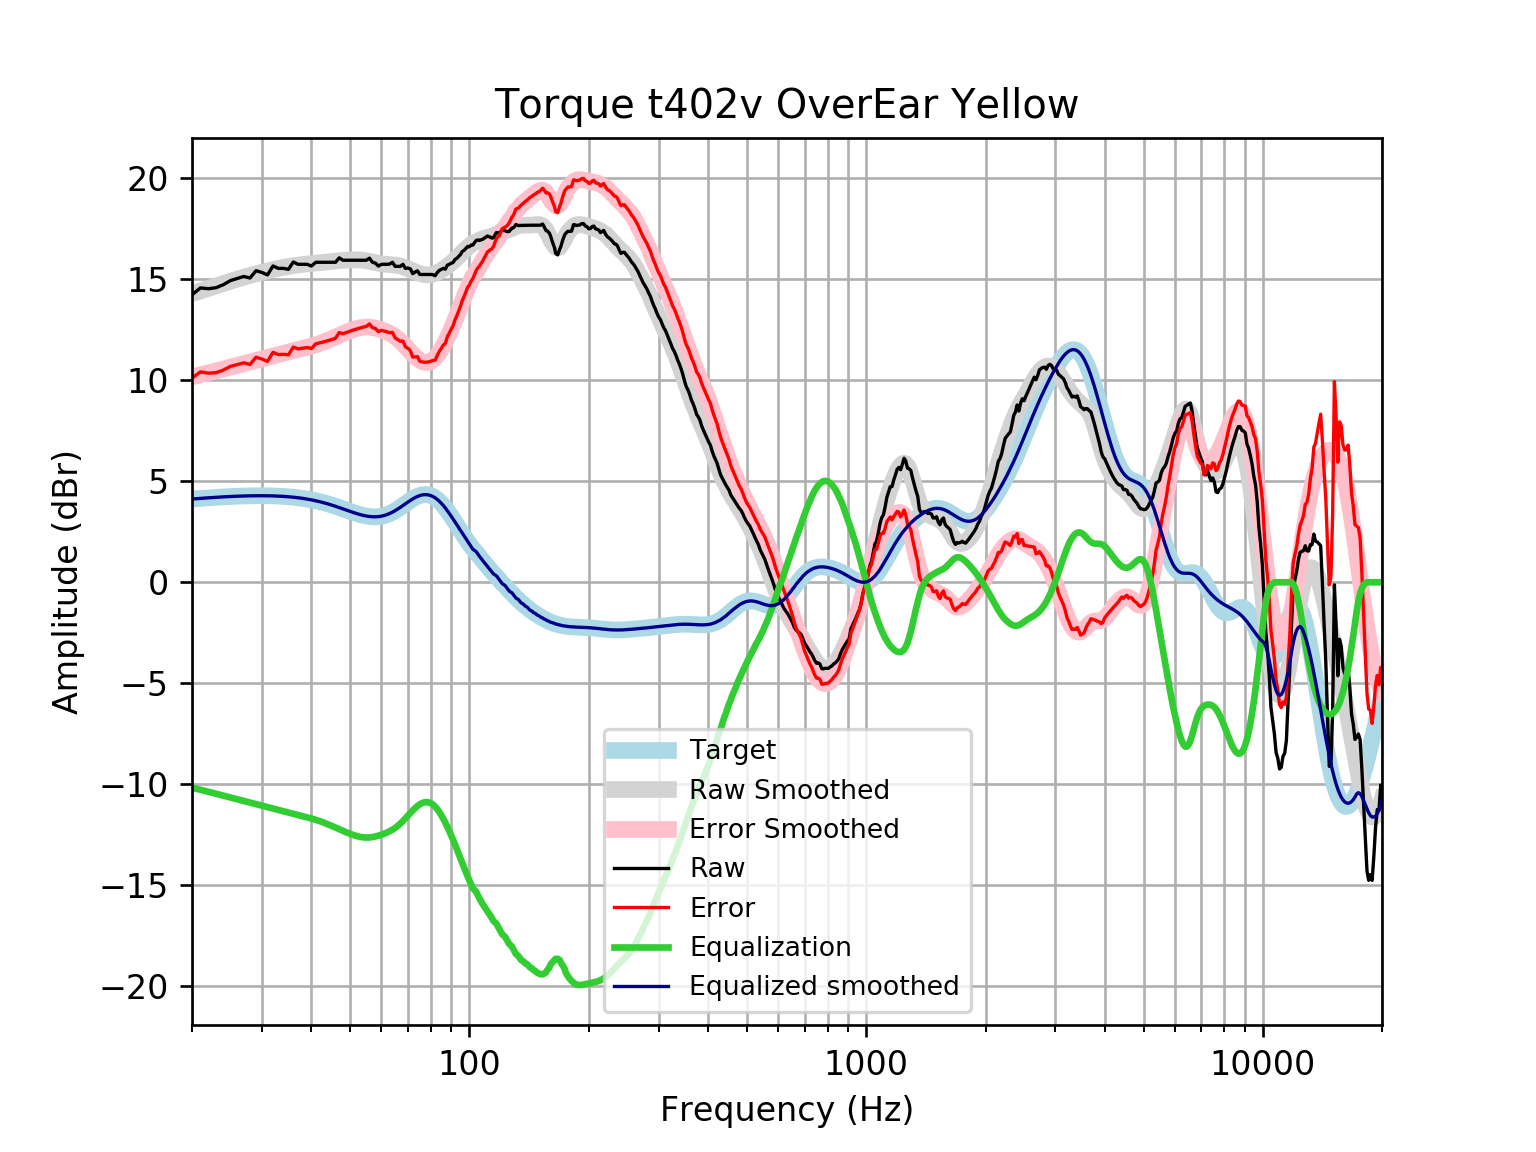

Data behind this chart, as committed beside it:
frequency, raw, error, smoothed, error_smoothed, equalization, equalized_raw, equalized_smoothed, target
20, 14.23, 10.11, 14.28, 10.16, -10.16, 4.064, 4.121, 4.121
21, 14.56, 10.41, 14.42, 10.27, -10.27, 4.298, 4.152, 4.152
22, 14.53, 10.35, 14.55, 10.37, -10.37, 4.161, 4.18, 4.18
23, 14.58, 10.37, 14.67, 10.46, -10.46, 4.114, 4.205, 4.205
24, 14.73, 10.5, 14.79, 10.56, -10.56, 4.17, 4.227, 4.227
25, 14.93, 10.69, 14.89, 10.65, -10.65, 4.28, 4.245, 4.245
26, 15.03, 10.77, 15, 10.74, -10.74, 4.293, 4.259, 4.259
27, 15.13, 10.86, 15.09, 10.82, -10.82, 4.309, 4.271, 4.271
28, 15.06, 10.78, 15.18, 10.9, -10.9, 4.154, 4.279, 4.278
29, 15.42, 11.13, 15.26, 10.98, -10.98, 4.437, 4.283, 4.283
30, 15.33, 11.05, 15.34, 11.06, -11.06, 4.276, 4.284, 4.284
31, 15.21, 10.93, 15.41, 11.13, -11.13, 4.083, 4.281, 4.281
32, 15.65, 11.38, 15.47, 11.2, -11.2, 4.455, 4.275, 4.275
33, 15.53, 11.27, 15.53, 11.27, -11.27, 4.266, 4.265, 4.265
34, 15.53, 11.28, 15.58, 11.33, -11.33, 4.2, 4.251, 4.251
35, 15.49, 11.25, 15.63, 11.4, -11.4, 4.09, 4.233, 4.233
36, 15.85, 11.64, 15.67, 11.46, -11.46, 4.392, 4.211, 4.211
37, 15.73, 11.55, 15.7, 11.52, -11.52, 4.218, 4.185, 4.185
38, 15.73, 11.58, 15.73, 11.57, -11.57, 4.161, 4.154, 4.155
39, 15.73, 11.61, 15.75, 11.63, -11.63, 4.104, 4.119, 4.12
40, 15.65, 11.57, 15.77, 11.69, -11.69, 3.959, 4.079, 4.08
41, 15.83, 11.8, 15.79, 11.75, -11.75, 4.081, 4.035, 4.037
42, 15.83, 11.85, 15.81, 11.82, -11.82, 4.013, 3.987, 3.989
43, 15.83, 11.9, 15.83, 11.9, -11.9, 3.94, 3.935, 3.937
44, 15.83, 11.95, 15.85, 11.97, -11.97, 3.862, 3.88, 3.881
45, 15.83, 12.01, 15.88, 12.05, -12.05, 3.78, 3.821, 3.823
46, 15.83, 12.07, 15.9, 12.14, -12.14, 3.698, 3.76, 3.762
47, 16.06, 12.36, 15.92, 12.22, -12.22, 3.837, 3.698, 3.7
48, 15.94, 12.3, 15.93, 12.3, -12.3, 3.637, 3.635, 3.636
49, 15.94, 12.36, 15.95, 12.37, -12.37, 3.562, 3.572, 3.574
50, 15.94, 12.42, 15.95, 12.44, -12.44, 3.493, 3.512, 3.512
51, 15.94, 12.48, 15.96, 12.5, -12.5, 3.431, 3.454, 3.454
52, 15.94, 12.54, 15.96, 12.56, -12.56, 3.379, 3.4, 3.4
53, 15.94, 12.58, 15.95, 12.6, -12.6, 3.34, 3.352, 3.351
54, 15.94, 12.63, 15.93, 12.62, -12.62, 3.314, 3.311, 3.31
55, 15.94, 12.66, 15.91, 12.63, -12.63, 3.305, 3.279, 3.276
56, 16.04, 12.79, 15.88, 12.63, -12.63, 3.414, 3.255, 3.253
57, 15.83, 12.6, 15.85, 12.61, -12.61, 3.228, 3.242, 3.239
58, 15.79, 12.56, 15.82, 12.58, -12.58, 3.217, 3.24, 3.237
59, 15.64, 12.4, 15.79, 12.54, -12.54, 3.107, 3.25, 3.246
60, 15.73, 12.47, 15.76, 12.49, -12.49, 3.244, 3.272, 3.268
61, 15.73, 12.43, 15.74, 12.44, -12.44, 3.295, 3.305, 3.301
62, 15.73, 12.39, 15.73, 12.38, -12.38, 3.352, 3.35, 3.346
63, 15.75, 12.35, 15.72, 12.32, -12.32, 3.431, 3.406, 3.402
64, 15.83, 12.37, 15.71, 12.24, -12.24, 3.593, 3.471, 3.468
65, 15.63, 12.09, 15.7, 12.15, -12.15, 3.479, 3.545, 3.542
66, 15.63, 12.01, 15.68, 12.05, -12.05, 3.58, 3.625, 3.622
67, 15.63, 11.93, 15.65, 11.94, -11.94, 3.693, 3.709, 3.707
68, 15.73, 11.94, 15.61, 11.82, -11.82, 3.918, 3.796, 3.796
69, 15.53, 11.65, 15.57, 11.68, -11.68, 3.85, 3.884, 3.884
70, 15.55, 11.58, 15.52, 11.55, -11.55, 4.003, 3.97, 3.97
71, 15.51, 11.46, 15.46, 11.41, -11.41, 4.096, 4.051, 4.053
72, 15.27, 11.15, 15.41, 11.29, -11.29, 3.988, 4.126, 4.128
73, 15.35, 11.16, 15.36, 11.17, -11.17, 4.181, 4.192, 4.195
74, 15.41, 11.16, 15.32, 11.07, -11.07, 4.343, 4.248, 4.251
75, 15.23, 10.94, 15.28, 10.99, -10.99, 4.244, 4.291, 4.295
76, 15.23, 10.91, 15.25, 10.93, -10.93, 4.305, 4.321, 4.325
77, 15.23, 10.89, 15.23, 10.89, -10.89, 4.342, 4.336, 4.341
78, 15.23, 10.89, 15.21, 10.88, -10.88, 4.354, 4.336, 4.34
79, 15.23, 10.91, 15.21, 10.89, -10.89, 4.339, 4.32, 4.324
... 553 more rows
